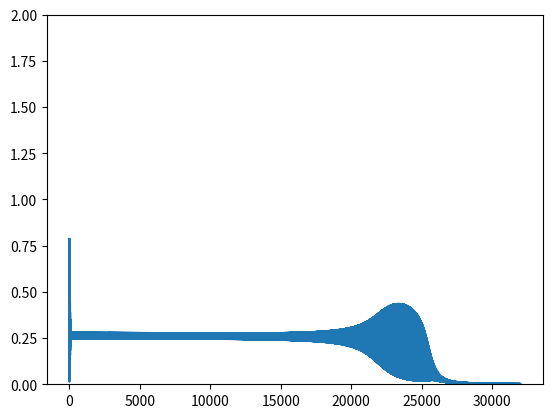

Source code (Python):
'''
W1 = np.random.randn(num_inp,num_hid_1) # W1 is hidden units' weights for layer 1. each column is one hidden unit
B1 = np.random.randn(1,num_hid_1) # B1 is the biases for layer 1. one bias for each hidden unit. 
W2 = np.random.randn(num_hid_1,num_hid_2)
B2 = np.random.randn(1,num_hid_2)
W3 = np.random.randn(num_hid_2,1) # weights for output neuron
B3 = np.random.randn(1,1) # bias for output neuron

# ONE INSTANCE
z1 = x @ W1 + B1 # z is the weighted inputs. vector that will go thru sigmoid to become layer's output. 
h1 = sigmoid(z1) # h1 is the final output for layer 1

grad_H4_wrt_H3 = jacobians[-1]
grad_H3_wrt_H2 = jacobians[-2]
grad_H2_wrt_H1 = jacobians[-3]
grad_H1_wrt_H0 = jacobians[-4]

grad_H4_wrt_H3 = jacobians[-1]
grad_H4_wrt_H2 = jacobians[-1] @ jacobians[-2]
grad_H4_wrt_H1 = jacobians[-1] @ jacobians[-2] @ jacobians[-3]
grad_H4_wrt_H0 = jacobians[-1] @ jacobians[-2] @ jacobians[-3] @ jacobians[-4]

grad_H4_wrt_H3 == cumul_jacob[-1]
grad_H4_wrt_H2 == cumul_jacob[-2]
grad_H4_wrt_H1 == cumul_jacob[-3]
grad_H4_wrt_H0 == cumul_jacob[-4]

grad_H4_wrt_H3 = sigmoidp(z_s[4]) * W[4]
grad_H3_wrt_H2 = sigmoidp(z_s[3]) * W[3]
grad_H2_wrt_H1 = sigmoidp(z_s[2]) * W[2]
grad_H4_wrt_H2 = grad_H4_wrt_H3 @ grad_H3_wrt_H2

grad_H4_wrt_H2 == jacobians[4] @ jacobians[3]

layer 2 has 3 neurons
layer 1 has 4 neurons
|  h21_wrt_h11   h21_wrt_h12   h21_wrt_13   h21_wrt_14  |
|  h22_wrt_h11   h22_wrt_h12   h22_wrt_13   h22_wrt_14  |
|  h23_wrt_h11   h23_wrt_h12   h23_wrt_13   h23_wrt_14  |


'''


import numpy as np
import matplotlib.pyplot as plt

def sigmoid(x):
    return 1 / (1 + np.exp(-x))

def sigmoidp(x):
    s = sigmoid(x)
    return s * (1 - s)

def sigmoidq(x):
    return x * (1 - x)


# init data
X = np.array([[0,0,1,1],[0,1,0,1]]).T # X is a matrix of inputs for all instances
Y = np.array([[0,1,1,0]]).T # Y is a matrix of all outputs for all instances
num_inp = 2
eta = 0.2

# init weights 
np.random.seed(0)
#             layer:      0 1 2 3 4
#hidden_structure = [num_inp,4,3,2,1] # 2 input units in layer 0, 4 units in layer 1, 3 in 2, 2 in 3, 1 output unit in last layer
hidden_structure = [num_inp,4,4,1]
# need a list of matrices that are: 4x num_inp, 3x4, 2x3, 1x2 since itll be W @ x
W = [None] # so that weights of layer i will be at index i
B = [None]
for i in range(1, len(hidden_structure)):
    W.append(np.random.uniform(size=[hidden_structure[i], hidden_structure[i-1]]))
    B.append(np.random.uniform(size=[hidden_structure[i], 1]))


losses = []
for i in range(32_000):

    # forward pass 
    x = X[i%4].reshape([2,1]) # x is a column vector of inputs for one instance
    y = Y[i%4].reshape([1,1]) # y is the desired output for one instance
    # intermediate stuff 
    input = x
    a_s = [None] # add None first so that layer i will be at index i
    z_s = [None]
    h_s = [x]
    jacobians = [None] # we don't need jacobians[1] because that's wrt to input, x
    for i in range(1, len(hidden_structure)):
        a = W[i] @ input    # matmul
        z = a + B[i]        # add bias
        h = sigmoid(z)      # hidden output
        input = h           # propagate this to next layer's input 
        grad_Hi_wrt_Himinus1 = sigmoidp(z) * W[i] 
        jacobians.append(grad_Hi_wrt_Himinus1)
        a_s.append(a)
        z_s.append(z)
        h_s.append(h)


    # calculate cost
    error = y - input
    losses.append(np.sum(error ** 2))


    # calculate gradient, sum over paths in the graph
    cumul_jacob = [None for i in range(len(jacobians))]
    cumul_jacob[-1] = np.ones([1,1]) # the last is jacobian grad_H4_wrt_H4
    cumul_jacob[-2] = jacobians[-1] # the next is  grad_H4_wrt_H3
    for i in range(-2, -len(jacobians), -1):
        cumul_jacob[i-1] = cumul_jacob[i] @ jacobians[i] # for example, grad_H4_wrt_H2 = grad_H4_wrt_H3 @ grad_H3_wrt_H2


    # update weights 
    for i in range(1, len(hidden_structure)):
        common = cumul_jacob[i].T * sigmoidp(W[i] @ h_s[i-1] + B[i])
        W[i] += eta * error * common @ h_s[i-1].T # not 100% sure about order of operations here but seems to work
        B[i] += eta * error * common
        
losses[-20:]
plt.plot(losses)
plt.ylim(0, 2)
plt.show()

# NOTE: computation graphs will become relevant once i treat the derivative of H4_wrt_H3, the entire matrix, as one node
# rather than a bunch of interconnected nodes 